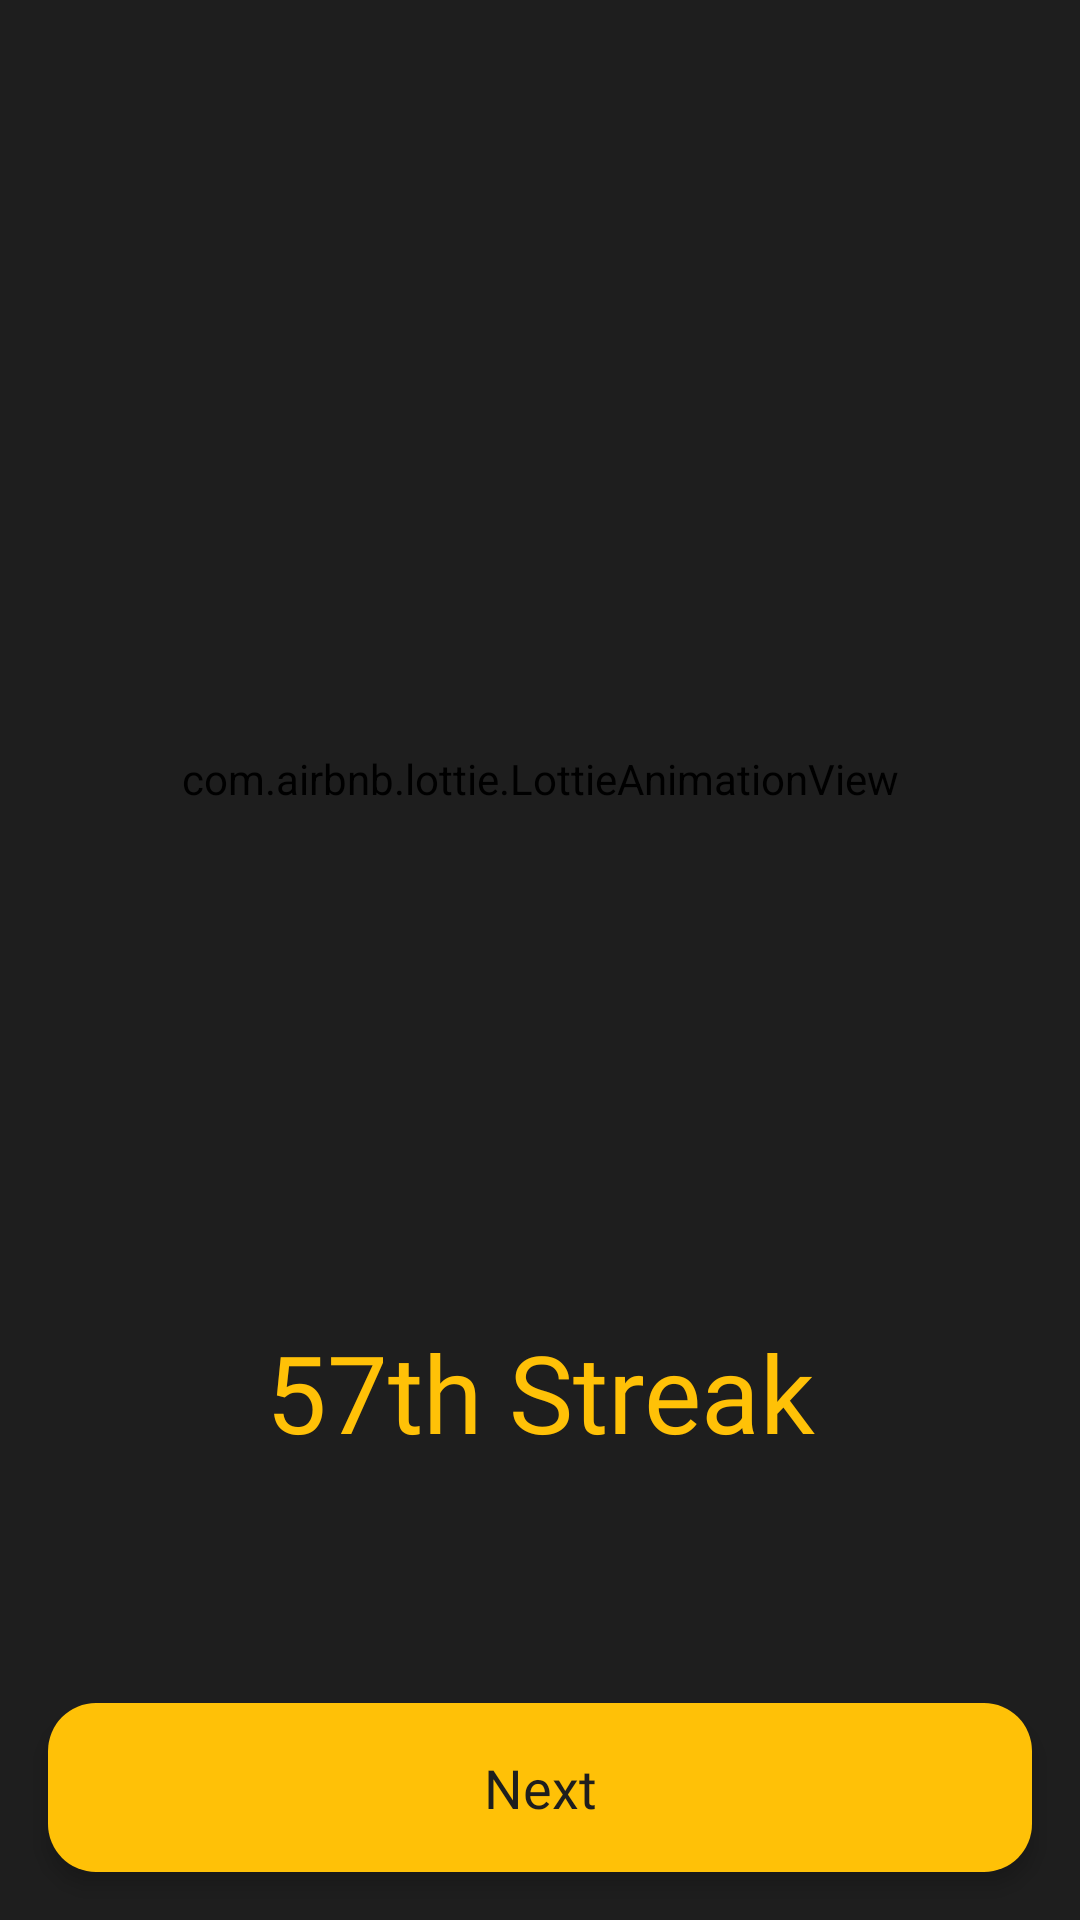

Reconstruct the res/layout file that produces this screen, plus the resources it refers to.
<!-- AndroidManifest.xml: application theme Theme.Llabase -->
<!-- res/layout/activity_streak.xml -->
<?xml version="1.0" encoding="utf-8"?>
<androidx.constraintlayout.widget.ConstraintLayout xmlns:android="http://schemas.android.com/apk/res/android"
    xmlns:app="http://schemas.android.com/apk/res-auto"
    xmlns:tools="http://schemas.android.com/tools"
    android:layout_width="match_parent"
    android:layout_height="match_parent"
    android:background="@color/bg_color"
    tools:context=".ui.streak.StreakActivity">


    <com.airbnb.lottie.LottieAnimationView
        android:id="@+id/lottieAnimationView3"
        android:layout_width="360dp"
        android:layout_height="360dp"
        app:lottie_autoPlay="true"
        app:lottie_loop="true"
        app:layout_constraintBottom_toTopOf="@+id/textView5"
        app:layout_constraintEnd_toEndOf="parent"
        app:layout_constraintStart_toStartOf="parent"
        app:layout_constraintTop_toTopOf="parent"
        app:layout_constraintVertical_chainStyle="packed"
        app:lottie_rawRes="@raw/animation_fire" />

    <TextView
        android:id="@+id/textView5"
        android:layout_width="0dp"
        android:layout_height="wrap_content"
        android:fontFamily="@font/nunito_bold"
        android:text="57th Streak"
        android:textColor="@color/primary_color"
        android:textSize="36sp"
        android:gravity="center"
        app:layout_constraintBottom_toTopOf="@+id/next_btn"
        app:layout_constraintEnd_toEndOf="parent"
        app:layout_constraintStart_toStartOf="parent"
        app:layout_constraintTop_toBottomOf="@+id/lottieAnimationView3" />

    <TextView
        android:id="@+id/next_btn"
        style="@style/LLA.PrimaryButtonStyle"
        android:layout_width="0dp"
        android:layout_height="wrap_content"
        android:layout_margin="@dimen/common_margin"
        android:text="@string/next"
        app:layout_constraintBottom_toBottomOf="parent"
        app:layout_constraintEnd_toEndOf="parent"
        app:layout_constraintStart_toStartOf="parent" />


</androidx.constraintlayout.widget.ConstraintLayout>
<!-- resources referenced by this layout -->
<resources>
  <color name="bg_color">#1E1E1E</color>
  <color name="primary_color">#FFC107</color>
  <dimen name="common_margin">16dp</dimen>
  <string name="next">Next</string>
  <style name="LLA.PrimaryButtonStyle" parent="">
          <item name="android:fontFamily">@font/nunito_bold</item>
          <item name="android:textSize">@dimen/btn_txt_size</item>
          <item name="android:textColor">@color/bg_color</item>
          <item name="android:textAllCaps">false</item>
          <item name="android:padding">16dp</item>
          <item name="android:background">@drawable/primary_btn_bg</item>
          <item name="android:gravity">center</item>
          <item name="android:elevation">4dp</item>
      </style>
  <style name="Theme.Llabase" parent="Base.Theme.Llabase" />
  <dimen name="btn_txt_size">18sp</dimen>
  <!-- drawable primary_btn_bg (drawable) -->
  <?xml version="1.0" encoding="utf-8"?>
  <shape xmlns:android="http://schemas.android.com/apk/res/android"
      android:shape="rectangle">
  
      <solid android:color="@color/primary_color" />
      <corners android:radius="@dimen/button_corner" />
  
  </shape>
  <style name="Base.Theme.Llabase" parent="Theme.Material3.Light.NoActionBar">
          
          
          <item name="android:background">@color/bg_color</item>
      </style>
  <dimen name="button_corner">16dp</dimen>
</resources>
